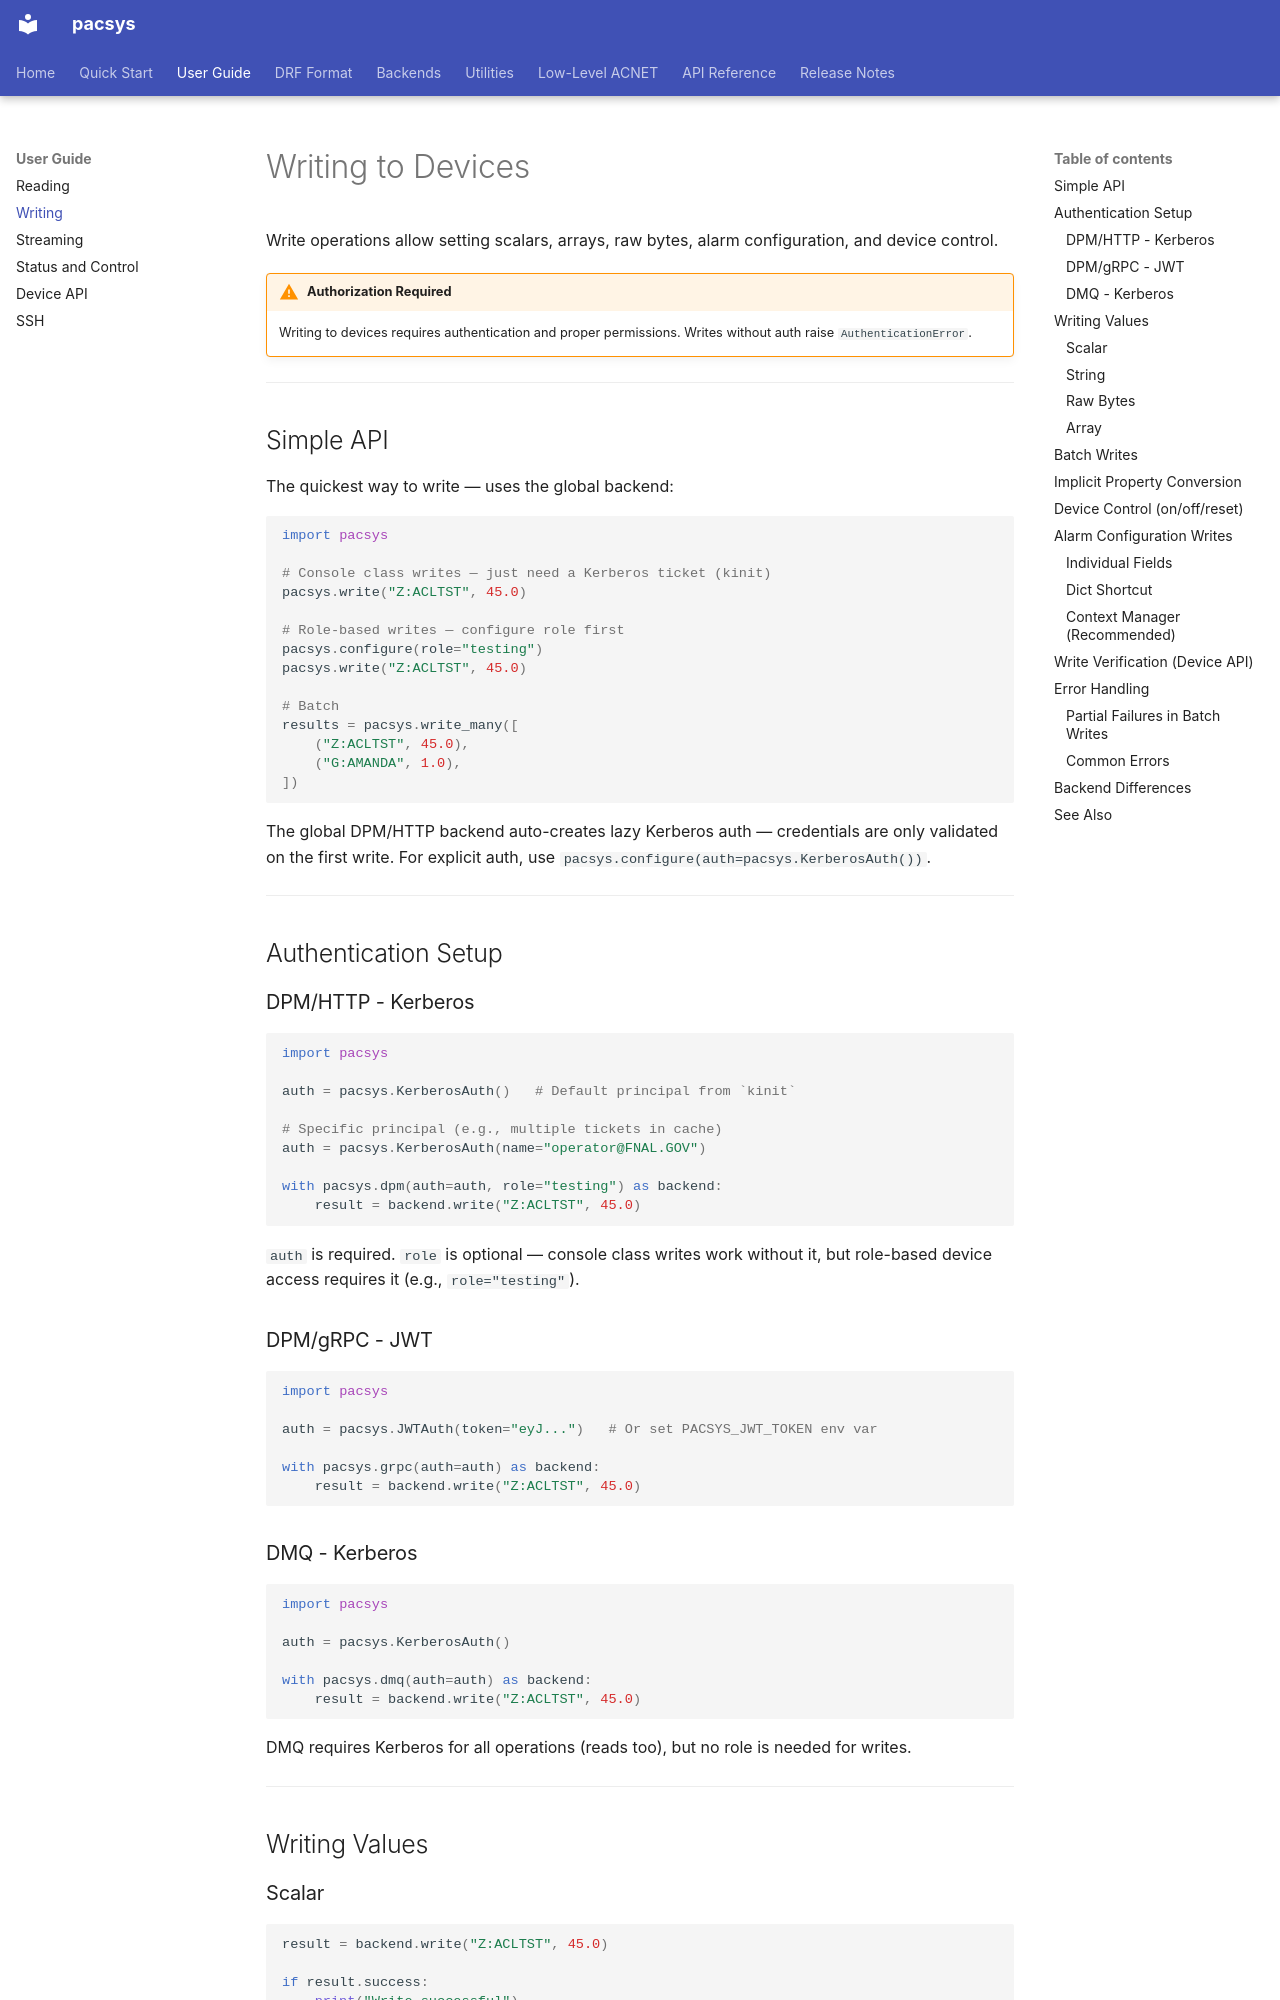

repository: fast-iota/pacsys · page: guide/writing/index.html · generator: mkdocs

# Writing to Devices

Write operations allow setting scalars, arrays, raw bytes, alarm configuration, and device control.

!!! warning "Authorization Required"
    Writing to devices requires authentication and proper permissions.
    Writes without auth raise `AuthenticationError`.

---

## Simple API

The quickest way to write — uses the global backend:

```python
import pacsys

# Console class writes — just need a Kerberos ticket (kinit)
pacsys.write("Z:ACLTST", 45.0)

# Role-based writes — configure role first
pacsys.configure(role="testing")
pacsys.write("Z:ACLTST", 45.0)

# Batch
results = pacsys.write_many([
    ("Z:ACLTST", 45.0),
    ("G:AMANDA", 1.0),
])
```

The global DPM/HTTP backend auto-creates lazy Kerberos auth — credentials are only validated on the first write. For explicit auth, use `pacsys.configure(auth=pacsys.KerberosAuth())`.

---

## Authentication Setup

### DPM/HTTP - Kerberos

```python
import pacsys

auth = pacsys.KerberosAuth()   # Default principal from `kinit`

# Specific principal (e.g., multiple tickets in cache)
auth = pacsys.KerberosAuth(name="operator@FNAL.GOV")

with pacsys.dpm(auth=auth, role="testing") as backend:
    result = backend.write("Z:ACLTST", 45.0)
```

`auth` is required. `role` is optional — console class writes work without it, but role-based device access requires it (e.g., `role="testing"`).

### DPM/gRPC - JWT

```python
import pacsys

auth = pacsys.JWTAuth(token="eyJ...")   # Or set PACSYS_JWT_TOKEN env var

with pacsys.grpc(auth=auth) as backend:
    result = backend.write("Z:ACLTST", 45.0)
```

### DMQ - Kerberos

```python
import pacsys

auth = pacsys.KerberosAuth()

with pacsys.dmq(auth=auth) as backend:
    result = backend.write("Z:ACLTST", 45.0)
```

DMQ requires Kerberos for all operations (reads too), but no role is needed for writes.

---

## Writing Values

### Scalar

```python
result = backend.write("Z:ACLTST", 45.0)

if result.success:
    print("Write successful")
else:
    print(f"Write failed: [{result.facility_code},{result.error_code}] {result.message}")
```

`WriteResult` has:

| Field | Description |
|-------|-------------|
| `drf` | The DRF that was written |
| `success` | `True` if `error_code == 0` |
| `facility_code` | ACNET facility code |
| `error_code` | 0 = success, <0 = error |
| `message` | Error message (if failed) |
